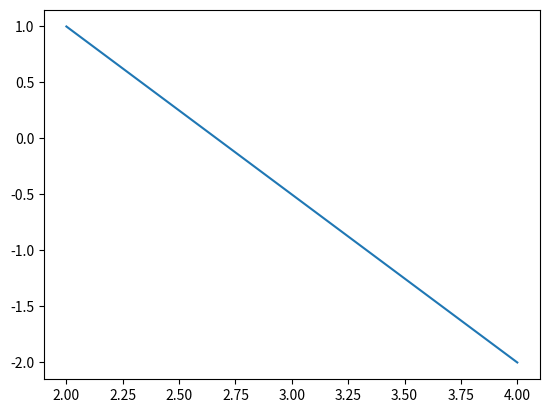

The script that saved this image: (Note: this script raises an exception after producing the figure.)
import matplotlib.pyplot as plt
def jednadzba_pravca(x1,y1,x2,y2,znak):
  x_koordinate = [x1,x2]
  y_koordinate = [y1,y2]
  plt.plot(x_koordinate,y_koordinate)

  if znak == 0:
   plt.show()
  elif znak == 1:
   naziv = input("Unesite naziv slike: ")
   plt.savefig(f"{naziv}.pdf")


jednadzba_pravca(2,1,4,-2,1)
